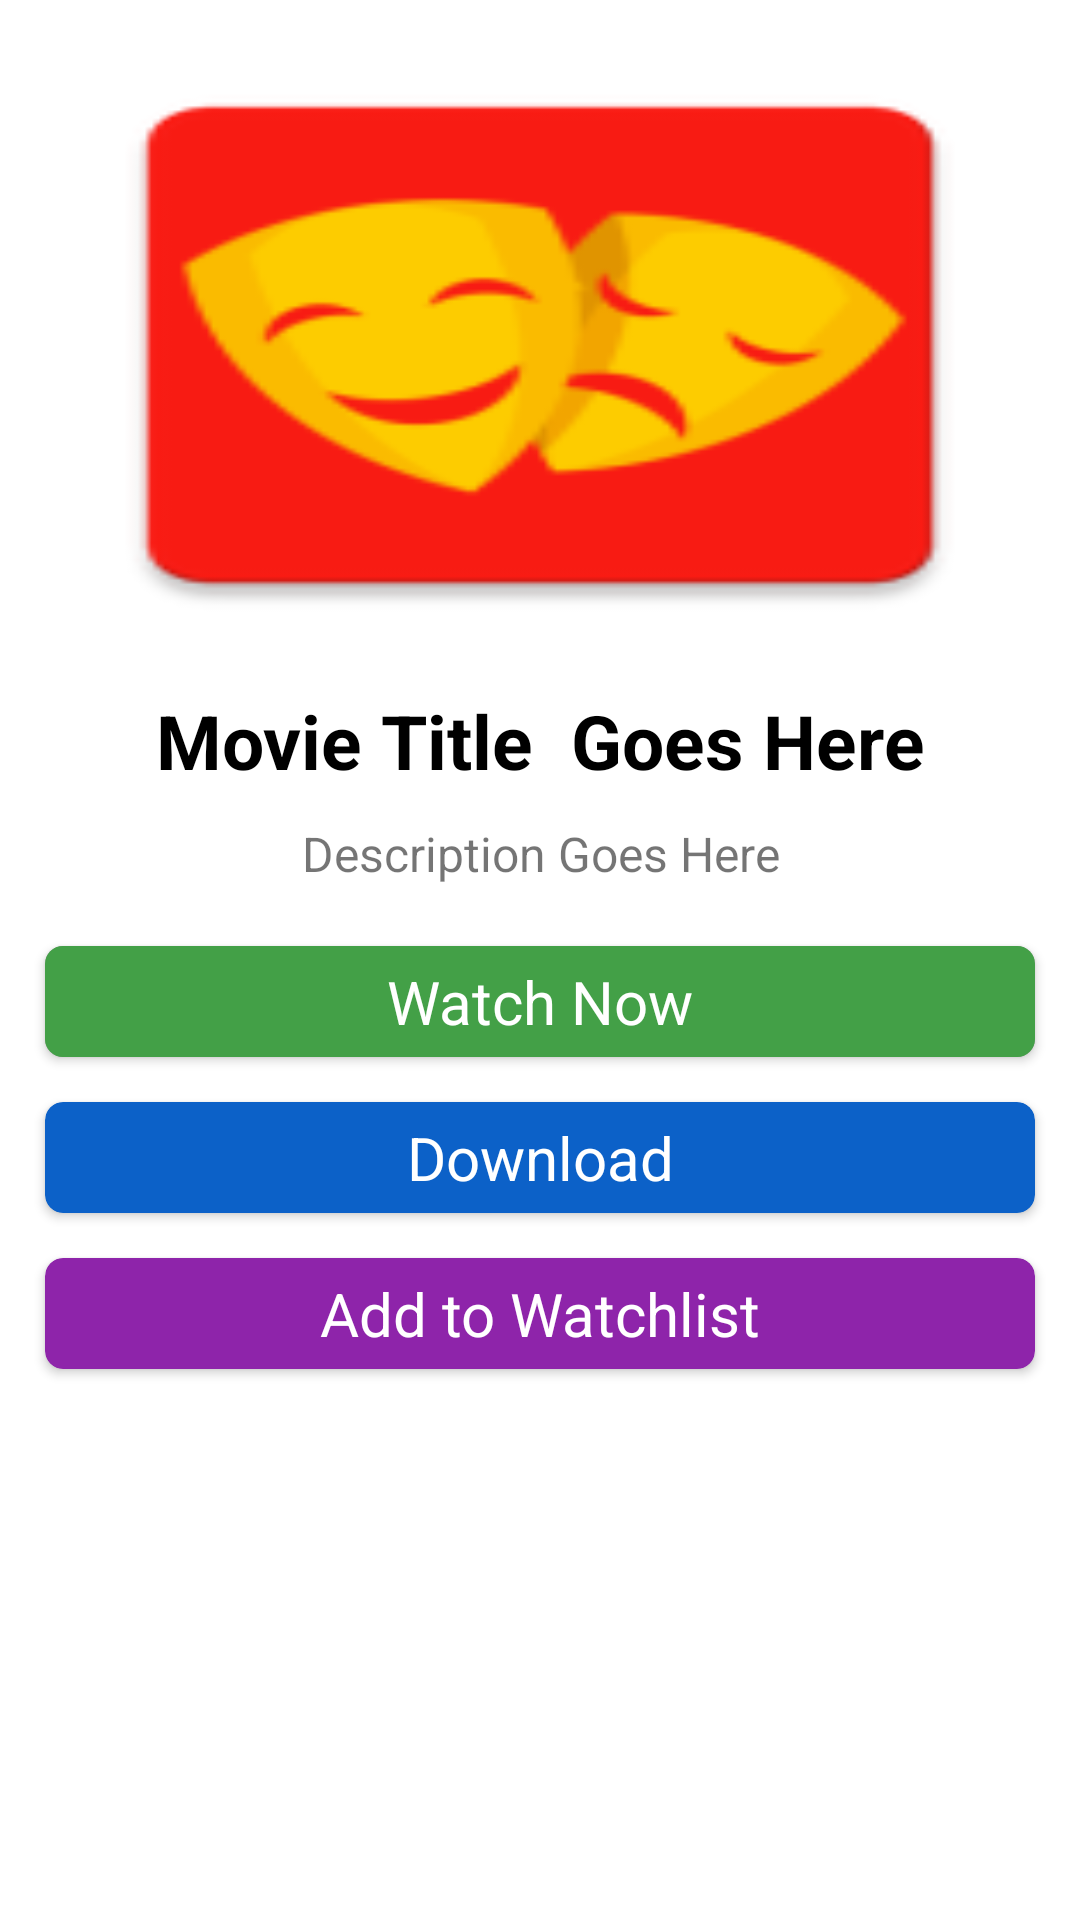

Write the Android layout XML for this screen, with the resource values it uses.
<!-- AndroidManifest.xml: application theme AppTheme -->
<!-- res/layout/watch_pop_up.xml -->
<?xml version="1.0" encoding="utf-8"?>
<LinearLayout xmlns:android="http://schemas.android.com/apk/res/android"
    android:layout_width="500dp"
    android:layout_height="wrap_content"
    xmlns:app="http://schemas.android.com/apk/res-auto"
    android:orientation="vertical"
    android:layout_margin="10dp"
    android:layout_gravity="center_horizontal"
    android:background="@android:color/white"
    android:id="@+id/layout">
        <ImageView
            android:layout_width="match_parent"
            android:layout_height="200dp"
            android:layout_margin="15dp"
            android:id="@+id/image"
            android:scaleType="fitXY"
            android:src="@mipmap/ic_launcher"/>
        <TextView
            android:layout_width="match_parent"
            android:layout_height="wrap_content"
            android:textAlignment="center"
            android:maxLines="2"
            android:ellipsize="end"
            android:layout_marginHorizontal="15dp"
            android:textSize="25sp"
            android:textColor="@android:color/black"
            android:textStyle="bold"
            android:id="@+id/title"
            android:text="Movie Title  Goes Here"/>
        <TextView
            android:layout_width="match_parent"
            android:layout_height="wrap_content"
            android:layout_marginHorizontal="15dp"
            android:id="@+id/description"
            android:layout_marginVertical="10dp"
            android:textAlignment="center"
            android:text="Description Goes Here"
            android:textSize="16sp"/>
    <androidx.cardview.widget.CardView
        android:layout_width="match_parent"
        android:layout_height="wrap_content"
        android:id="@+id/watch_card"
        app:cardCornerRadius="6dp"
        app:cardPreventCornerOverlap="true"
        app:cardBackgroundColor="@android:color/darker_gray"
        android:clickable="true"
        android:focusable="true"
        android:layout_marginHorizontal="15dp"
        android:layout_marginTop="10dp"
        android:layout_marginBottom="15dp"
        android:foreground="@drawable/selectable_background">
        <RelativeLayout
            android:layout_width="match_parent"
            android:layout_height="wrap_content">
            <ProgressBar
                android:layout_width="match_parent"
                android:layout_height="match_parent"
                android:layout_alignBottom="@id/watch_text"
                style="@style/Widget.AppCompat.ProgressBar.Horizontal"
                android:scaleY="1000"
                android:id="@+id/progress"
                android:progressTint="#43A047"
                android:progress="100"/>

            <TextView
                android:id="@+id/watch_text"
                android:layout_width="match_parent"
                android:layout_height="wrap_content"
                android:padding="5dp"
                android:text="Watch Now"
                android:textAlignment="center"
                android:textColor="@android:color/white"
                android:textSize="20sp" />
        </RelativeLayout>
    </androidx.cardview.widget.CardView>
    <androidx.cardview.widget.CardView
        android:layout_width="match_parent"
        android:layout_height="wrap_content"
        android:id="@+id/more_options"
        app:cardBackgroundColor="#0C61C8"
        app:cardCornerRadius="6dp"
        android:layout_marginHorizontal="15dp"
        android:layout_marginBottom="15dp"
        android:clickable="true"
        android:focusable="true"
        android:foreground="@drawable/selectable_background">
        <TextView
            android:layout_width="match_parent"
            android:layout_height="wrap_content"
            android:textAlignment="center"
            android:textSize="20sp"
            android:textColor="@android:color/white"
            android:text="Download"
            android:id="@+id/text_download"
            android:padding="5dp"/>
    </androidx.cardview.widget.CardView>
    <androidx.cardview.widget.CardView
        android:layout_width="match_parent"
        android:layout_height="wrap_content"
        android:id="@+id/watchlist"
        app:cardBackgroundColor="#8E24AA"
        app:cardCornerRadius="6dp"
        android:layout_marginHorizontal="15dp"
        android:layout_marginBottom="20dp"
        android:clickable="true"
        android:focusable="true"
        android:foreground="@drawable/selectable_background">
        <TextView
            android:layout_width="match_parent"
            android:layout_height="wrap_content"
            android:textAlignment="center"
            android:textSize="20sp"
            android:textColor="@android:color/white"
            android:text="Add to Watchlist"
            android:id="@+id/text_watchlist"
            android:padding="5dp"/>
    </androidx.cardview.widget.CardView>
</LinearLayout>
<!-- resources referenced by this layout -->
<resources>
  <!-- drawable selectable_background (drawable) -->
  <?xml version="1.0" encoding="utf-8"?>
  <selector xmlns:android="http://schemas.android.com/apk/res/android">
      <item android:state_focused="true"
          android:drawable="@drawable/borders"/>
  
  </selector>
  <!-- mipmap ic_launcher: png bitmap (drawable, 13549 bytes) -->
  <style name="AppTheme" parent="Theme.AppCompat.Light.DarkActionBar">
          
          <item name="colorPrimary">@color/colorPrimary</item>
          <item name="colorPrimaryDark">@color/colorPrimaryDark</item>
          <item name="colorAccent">@color/colorAccent</item>
          <item name="android:windowContentTransitions">true</item>
      </style>
  <!-- drawable borders (drawable) -->
  <?xml version="1.0" encoding="utf-8"?>
  <shape xmlns:android="http://schemas.android.com/apk/res/android">
      <stroke
          android:width="5dp"
          android:color="#FFCA2B"/>
  </shape>
  <color name="colorPrimary">#6200EE</color>
  <color name="colorPrimaryDark">#3700B3</color>
  <color name="colorAccent">#03DAC5</color>
</resources>
